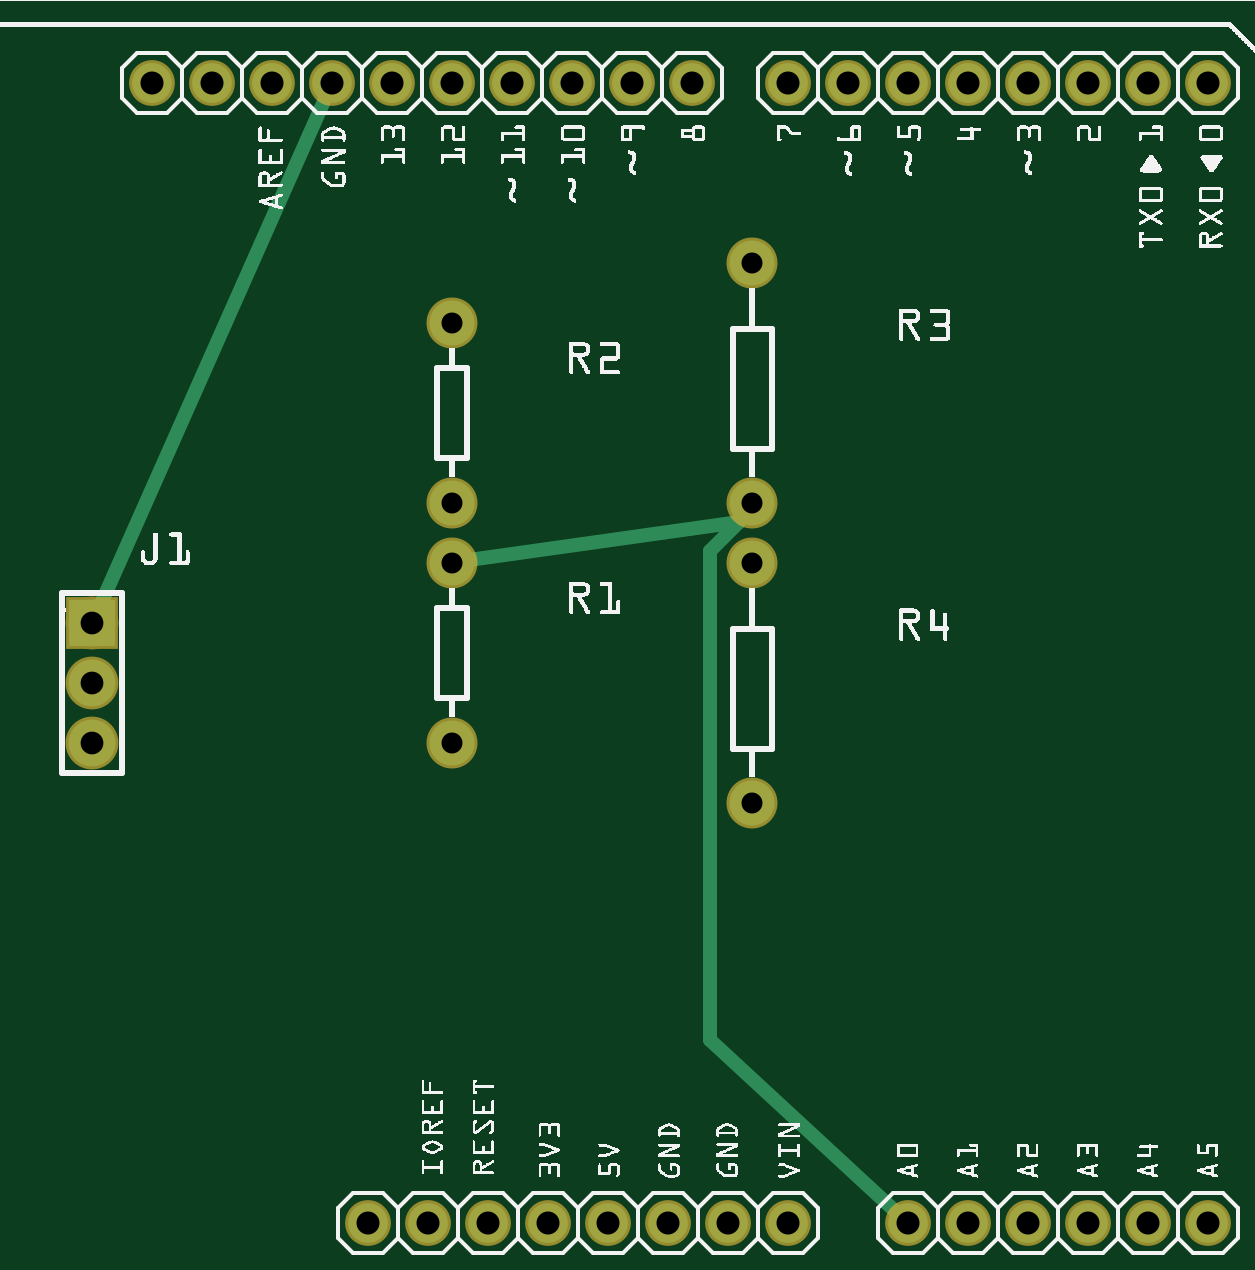
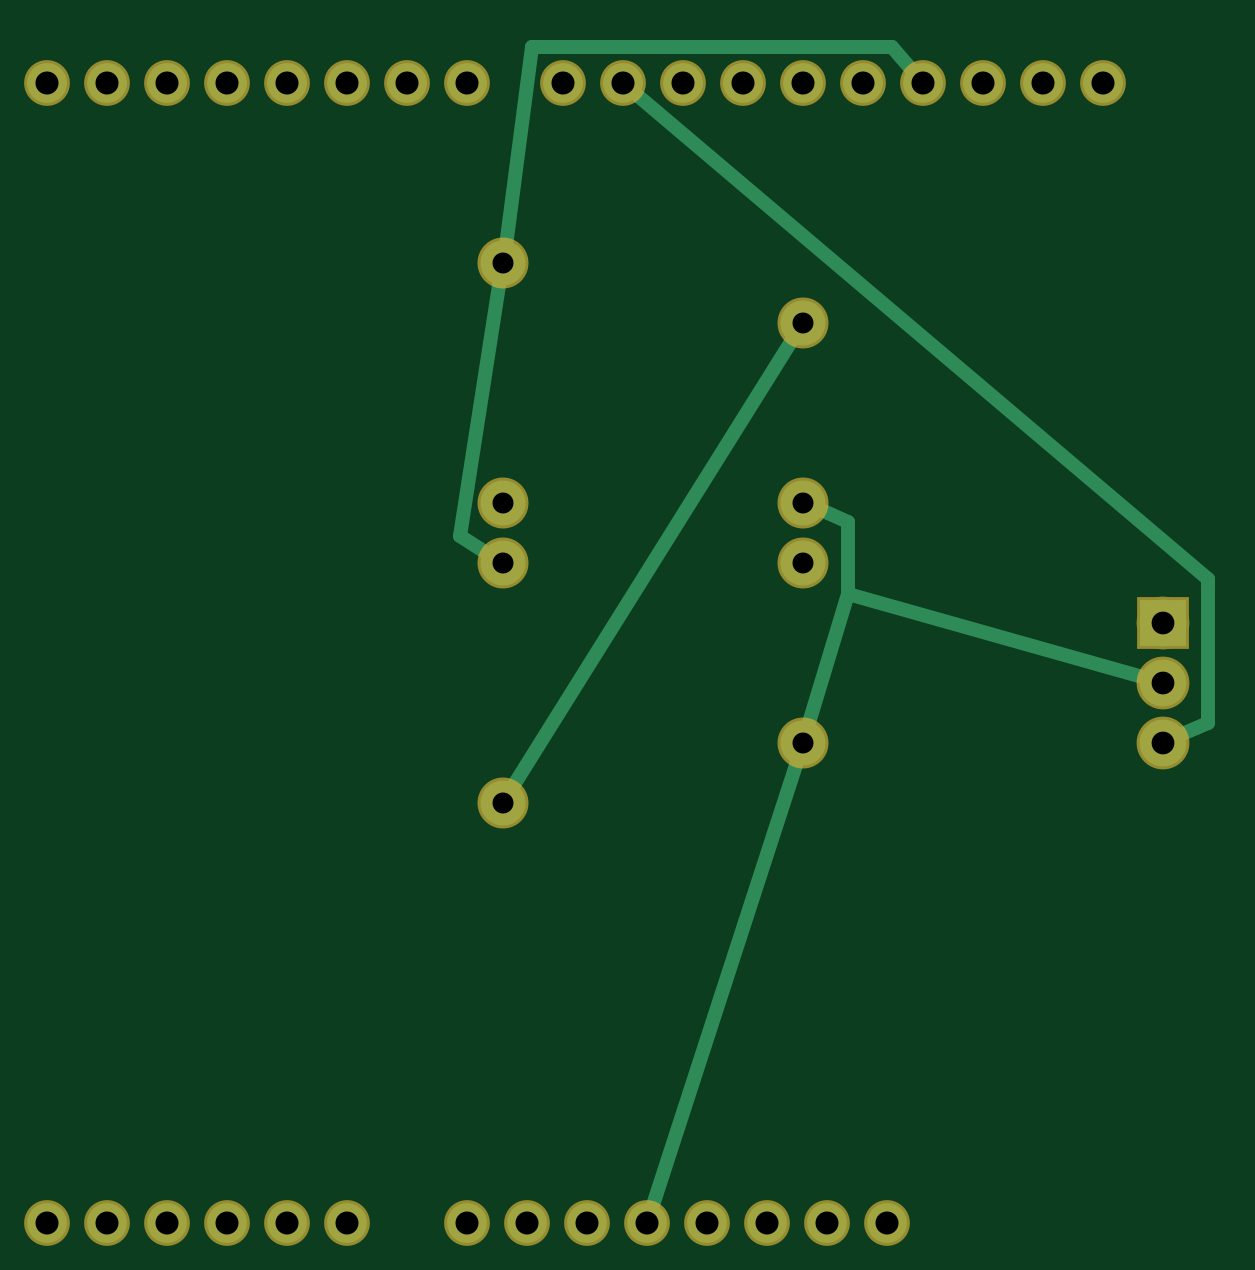
Circuit board: 6 layer files. Board 49.1 x 49.8 mm.
- bottom_copper: Untitled Sketch_copperBottom.gbl (1587 bytes)
- top_copper: Untitled Sketch_copperTop.gtl (1313 bytes)
- drill: Untitled Sketch_drill.txt (868 bytes)
- bottom_mask: Untitled Sketch_maskBottom.gbs (1080 bytes)
- top_mask: Untitled Sketch_maskTop.gts (1080 bytes)
- top_silk: Untitled Sketch_silkTop.gto (389142 bytes)

=== bottom_copper: Untitled Sketch_copperBottom.gbl ===
G04 MADE WITH FRITZING*
G04 WWW.FRITZING.ORG*
G04 DOUBLE SIDED*
G04 HOLES PLATED*
G04 CONTOUR ON CENTER OF CONTOUR VECTOR*
%ASAXBY*%
%FSLAX23Y23*%
%MOIN*%
%OFA0B0*%
%SFA1.0B1.0*%
%ADD10C,0.066194*%
%ADD11C,0.066222*%
%ADD12C,0.078000*%
%ADD13C,0.075000*%
%ADD14R,0.078000X0.078000*%
%ADD15C,0.024000*%
%LNCOPPER0*%
G90*
G70*
G54D10*
X2171Y178D03*
X2271Y178D03*
X2371Y178D03*
X2471Y178D03*
X2571Y178D03*
G54D11*
X1711Y2078D03*
X1611Y2078D03*
X1511Y2078D03*
X1411Y2078D03*
X1311Y2078D03*
X1211Y2078D03*
X1111Y2078D03*
X1011Y2078D03*
X911Y2078D03*
X811Y2078D03*
X2571Y2078D03*
X2471Y2078D03*
X2371Y2078D03*
X2271Y2078D03*
X2171Y2078D03*
X2071Y2078D03*
X1971Y2078D03*
X1871Y2078D03*
G54D10*
X1271Y178D03*
X1171Y178D03*
X1371Y178D03*
X1471Y178D03*
X1571Y178D03*
X1671Y178D03*
X1771Y178D03*
X1871Y178D03*
X2071Y178D03*
G54D12*
X711Y1178D03*
X711Y1078D03*
X711Y978D03*
G54D13*
X1311Y1278D03*
X1311Y978D03*
X1311Y1678D03*
X1311Y1378D03*
X1811Y1778D03*
X1811Y1378D03*
X1811Y1278D03*
X1811Y878D03*
G54D14*
X711Y1178D03*
G54D15*
X1326Y1654D02*
X1796Y902D01*
D02*
X1285Y1367D02*
X1236Y1346D01*
X1236Y1346D02*
X1236Y1226D01*
X1236Y1226D02*
X1303Y1005D01*
D02*
X740Y1086D02*
X1236Y1226D01*
D02*
X1562Y207D02*
X1320Y951D01*
D02*
X1588Y2058D02*
X636Y1250D01*
X636Y1250D02*
X636Y1010D01*
X636Y1010D02*
X683Y990D01*
D02*
X1836Y1293D02*
X1884Y1322D01*
X1884Y1322D02*
X1816Y1750D01*
D02*
X1131Y2101D02*
X1164Y2138D01*
X1164Y2138D02*
X1764Y2138D01*
X1764Y2138D02*
X1807Y1806D01*
G04 End of Copper0*
M02*
=== top_copper: Untitled Sketch_copperTop.gtl ===
G04 MADE WITH FRITZING*
G04 WWW.FRITZING.ORG*
G04 DOUBLE SIDED*
G04 HOLES PLATED*
G04 CONTOUR ON CENTER OF CONTOUR VECTOR*
%ASAXBY*%
%FSLAX23Y23*%
%MOIN*%
%OFA0B0*%
%SFA1.0B1.0*%
%ADD10C,0.066194*%
%ADD11C,0.066222*%
%ADD12C,0.078000*%
%ADD13C,0.075000*%
%ADD14R,0.078000X0.078000*%
%ADD15C,0.024000*%
%LNCOPPER1*%
G90*
G70*
G54D10*
X2171Y178D03*
X2271Y178D03*
X2371Y178D03*
X2471Y178D03*
X2571Y178D03*
G54D11*
X1711Y2078D03*
X1611Y2078D03*
X1511Y2078D03*
X1411Y2078D03*
X1311Y2078D03*
X1211Y2078D03*
X1111Y2078D03*
X1011Y2078D03*
X911Y2078D03*
X811Y2078D03*
X2571Y2078D03*
X2471Y2078D03*
X2371Y2078D03*
X2271Y2078D03*
X2171Y2078D03*
X2071Y2078D03*
X1971Y2078D03*
X1871Y2078D03*
G54D10*
X1271Y178D03*
X1171Y178D03*
X1371Y178D03*
X1471Y178D03*
X1571Y178D03*
X1671Y178D03*
X1771Y178D03*
X1871Y178D03*
X2071Y178D03*
G54D12*
X711Y1178D03*
X711Y1078D03*
X711Y978D03*
G54D13*
X1311Y1278D03*
X1311Y978D03*
X1311Y1678D03*
X1311Y1378D03*
X1811Y1778D03*
X1811Y1378D03*
X1811Y1278D03*
X1811Y878D03*
G54D14*
X711Y1178D03*
G54D15*
X1794Y1355D02*
X1788Y1346D01*
X1788Y1346D02*
X1339Y1282D01*
D02*
X2049Y198D02*
X1740Y482D01*
X1740Y482D02*
X1740Y1298D01*
X1740Y1298D02*
X1788Y1346D01*
D02*
X723Y1205D02*
X1099Y2050D01*
G04 End of Copper1*
M02*
=== drill: Untitled Sketch_drill.txt ===
; NON-PLATED HOLES START AT T1
; THROUGH (PLATED) HOLES START AT T100
M48
INCH
T100C0.035000
T101C0.038445
T102C0.038417
T103C0.038000
%
T100
X013111Y013777
X018111Y012777
X013111Y016777
X018111Y008777
X018111Y013777
X013111Y012777
X013111Y009777
X018111Y017777
T101
X010111Y020777
X020711Y020777
X019711Y020777
X018711Y020777
X024711Y020777
X015111Y020777
X017110Y020777
X013111Y020777
X023711Y020777
X012111Y020777
X009111Y020777
X016111Y020777
X008110Y020777
X021711Y020777
X011111Y020777
X022710Y020777
X014111Y020777
X025711Y020777
T102
X021711Y001777
X022710Y001777
X013711Y001777
X025711Y001777
X011711Y001777
X020711Y001777
X023711Y001777
X018711Y001777
X014711Y001777
X015711Y001777
X024711Y001777
X017710Y001777
X016711Y001777
X012711Y001777
T103
X007111Y010777
X007111Y009777
X007111Y011777
T00
M30

=== bottom_mask: Untitled Sketch_maskBottom.gbs ===
G04 MADE WITH FRITZING*
G04 WWW.FRITZING.ORG*
G04 DOUBLE SIDED*
G04 HOLES PLATED*
G04 CONTOUR ON CENTER OF CONTOUR VECTOR*
%ASAXBY*%
%FSLAX23Y23*%
%MOIN*%
%OFA0B0*%
%SFA1.0B1.0*%
%ADD10C,0.076194*%
%ADD11C,0.076222*%
%ADD12C,0.088000*%
%ADD13C,0.085000*%
%ADD14R,0.088000X0.088000*%
%LNMASK0*%
G90*
G70*
G54D10*
X2171Y178D03*
X2271Y178D03*
X2371Y178D03*
X2471Y178D03*
X2571Y178D03*
G54D11*
X1711Y2078D03*
X1611Y2078D03*
X1511Y2078D03*
X1411Y2078D03*
X1311Y2078D03*
X1211Y2078D03*
X1111Y2078D03*
X1011Y2078D03*
X911Y2078D03*
X811Y2078D03*
X2571Y2078D03*
X2471Y2078D03*
X2371Y2078D03*
X2271Y2078D03*
X2171Y2078D03*
X2071Y2078D03*
X1971Y2078D03*
X1871Y2078D03*
G54D10*
X1271Y178D03*
X1171Y178D03*
X1371Y178D03*
X1471Y178D03*
X1571Y178D03*
X1671Y178D03*
X1771Y178D03*
X1871Y178D03*
X2071Y178D03*
G54D12*
X711Y1178D03*
X711Y1078D03*
X711Y978D03*
G54D13*
X1311Y1278D03*
X1311Y978D03*
X1311Y1678D03*
X1311Y1378D03*
X1811Y1778D03*
X1811Y1378D03*
X1811Y1278D03*
X1811Y878D03*
G54D14*
X711Y1178D03*
G04 End of Mask0*
M02*
=== top_mask: Untitled Sketch_maskTop.gts ===
G04 MADE WITH FRITZING*
G04 WWW.FRITZING.ORG*
G04 DOUBLE SIDED*
G04 HOLES PLATED*
G04 CONTOUR ON CENTER OF CONTOUR VECTOR*
%ASAXBY*%
%FSLAX23Y23*%
%MOIN*%
%OFA0B0*%
%SFA1.0B1.0*%
%ADD10C,0.076194*%
%ADD11C,0.076222*%
%ADD12C,0.088000*%
%ADD13C,0.085000*%
%ADD14R,0.088000X0.088000*%
%LNMASK1*%
G90*
G70*
G54D10*
X2171Y178D03*
X2271Y178D03*
X2371Y178D03*
X2471Y178D03*
X2571Y178D03*
G54D11*
X1711Y2078D03*
X1611Y2078D03*
X1511Y2078D03*
X1411Y2078D03*
X1311Y2078D03*
X1211Y2078D03*
X1111Y2078D03*
X1011Y2078D03*
X911Y2078D03*
X811Y2078D03*
X2571Y2078D03*
X2471Y2078D03*
X2371Y2078D03*
X2271Y2078D03*
X2171Y2078D03*
X2071Y2078D03*
X1971Y2078D03*
X1871Y2078D03*
G54D10*
X1271Y178D03*
X1171Y178D03*
X1371Y178D03*
X1471Y178D03*
X1571Y178D03*
X1671Y178D03*
X1771Y178D03*
X1871Y178D03*
X2071Y178D03*
G54D12*
X711Y1178D03*
X711Y1078D03*
X711Y978D03*
G54D13*
X1311Y1278D03*
X1311Y978D03*
X1311Y1678D03*
X1311Y1378D03*
X1811Y1778D03*
X1811Y1378D03*
X1811Y1278D03*
X1811Y878D03*
G54D14*
X711Y1178D03*
G04 End of Mask1*
M02*
=== top_silk: Untitled Sketch_silkTop.gto (389142 bytes, source omitted) ===
